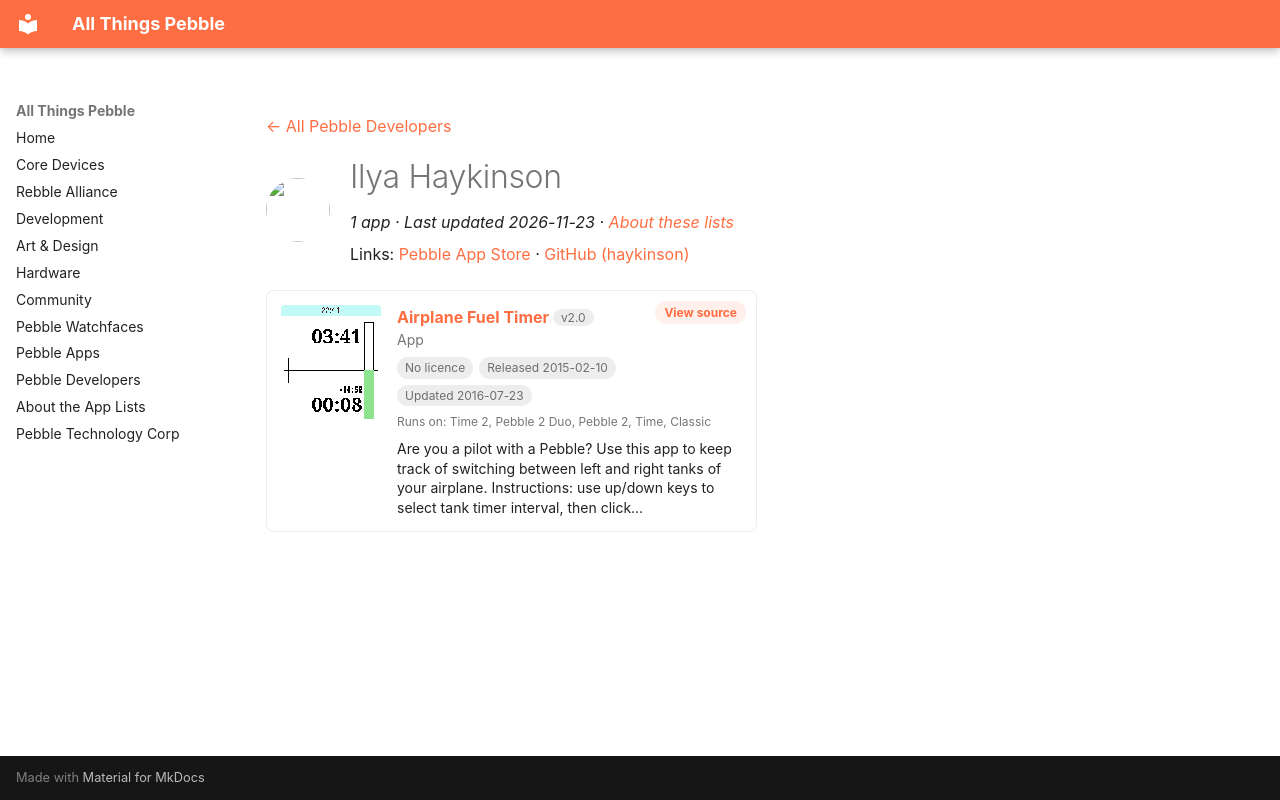

repository: saltedlolly/all-things-pebble · page: developers/ilya-haykinson.html · generator: mkdocs

---
title: "Ilya Haykinson"
hide:
  - toc
---

<!-- Generated by scripts/update_app_directory.py: do not edit by hand -->
[← All Pebble Developers](../developers.md)

<div class="dev-header" markdown>
<img class="dev-avatar" src="https://github.com/haykinson.png?size=128" alt="" width="64" height="64" loading="lazy" onerror="this.remove()">
<div class="dev-intro" markdown>

# Ilya Haykinson

*1 app · Last updated 2026-11-23 · [About these lists](../about-app-lists.md)*

Links: [Pebble App Store](https://apps.repebble.com/apps/dev/ilya-haykinson_531a0b582e2e011d5f0001ae) · [GitHub (haykinson)](https://github.com/haykinson)

</div>
</div>

<div class="app-grid dev-apps" data-search-exclude>
<div class="app-card" data-type="watchapp" data-title="airplane fuel timer" data-released="2015-02-10" data-updated="2016-07-23">
<a class="app-shot" href="https://apps.repebble.com/54d9be79f296d1e75a000043" data-search-exclude><img src="../images/apps/54d9be79f296d1e75a000043.png" alt="Airplane Fuel Timer" loading="lazy"></a>
<div class="app-info">
<h2 class="app-name" id="app-54d9be79f296d1e75a000043"><a href="https://apps.repebble.com/54d9be79f296d1e75a000043">Airplane Fuel Timer</a> <span class="app-version" title="Latest version" data-search-exclude>v2.0</span></h2>
<a class="app-source" href="https://github.com/haykinson/PebbleFuel" title="Source code" data-search-exclude>View source</a>
<div class="app-dev">App</div>
<div class="app-tags" data-search-exclude><span class="app-licence app-licence--none" title="Licence">No licence</span> <span title="First published in the app store">Released 2015-02-10</span> <span title="Latest release in the app store">Updated 2016-07-23</span></div>
<div class="app-watches" title="Supported watches" data-search-exclude>Runs on: Time 2, Pebble 2 Duo, Pebble 2, Time, Classic</div>
<p class="app-desc">Are you a pilot with a Pebble? Use this app to keep track of switching between left and right tanks of your airplane. Instructions: use up/down keys to select tank timer interval, then click…</p>
</div>
</div>
</div>
